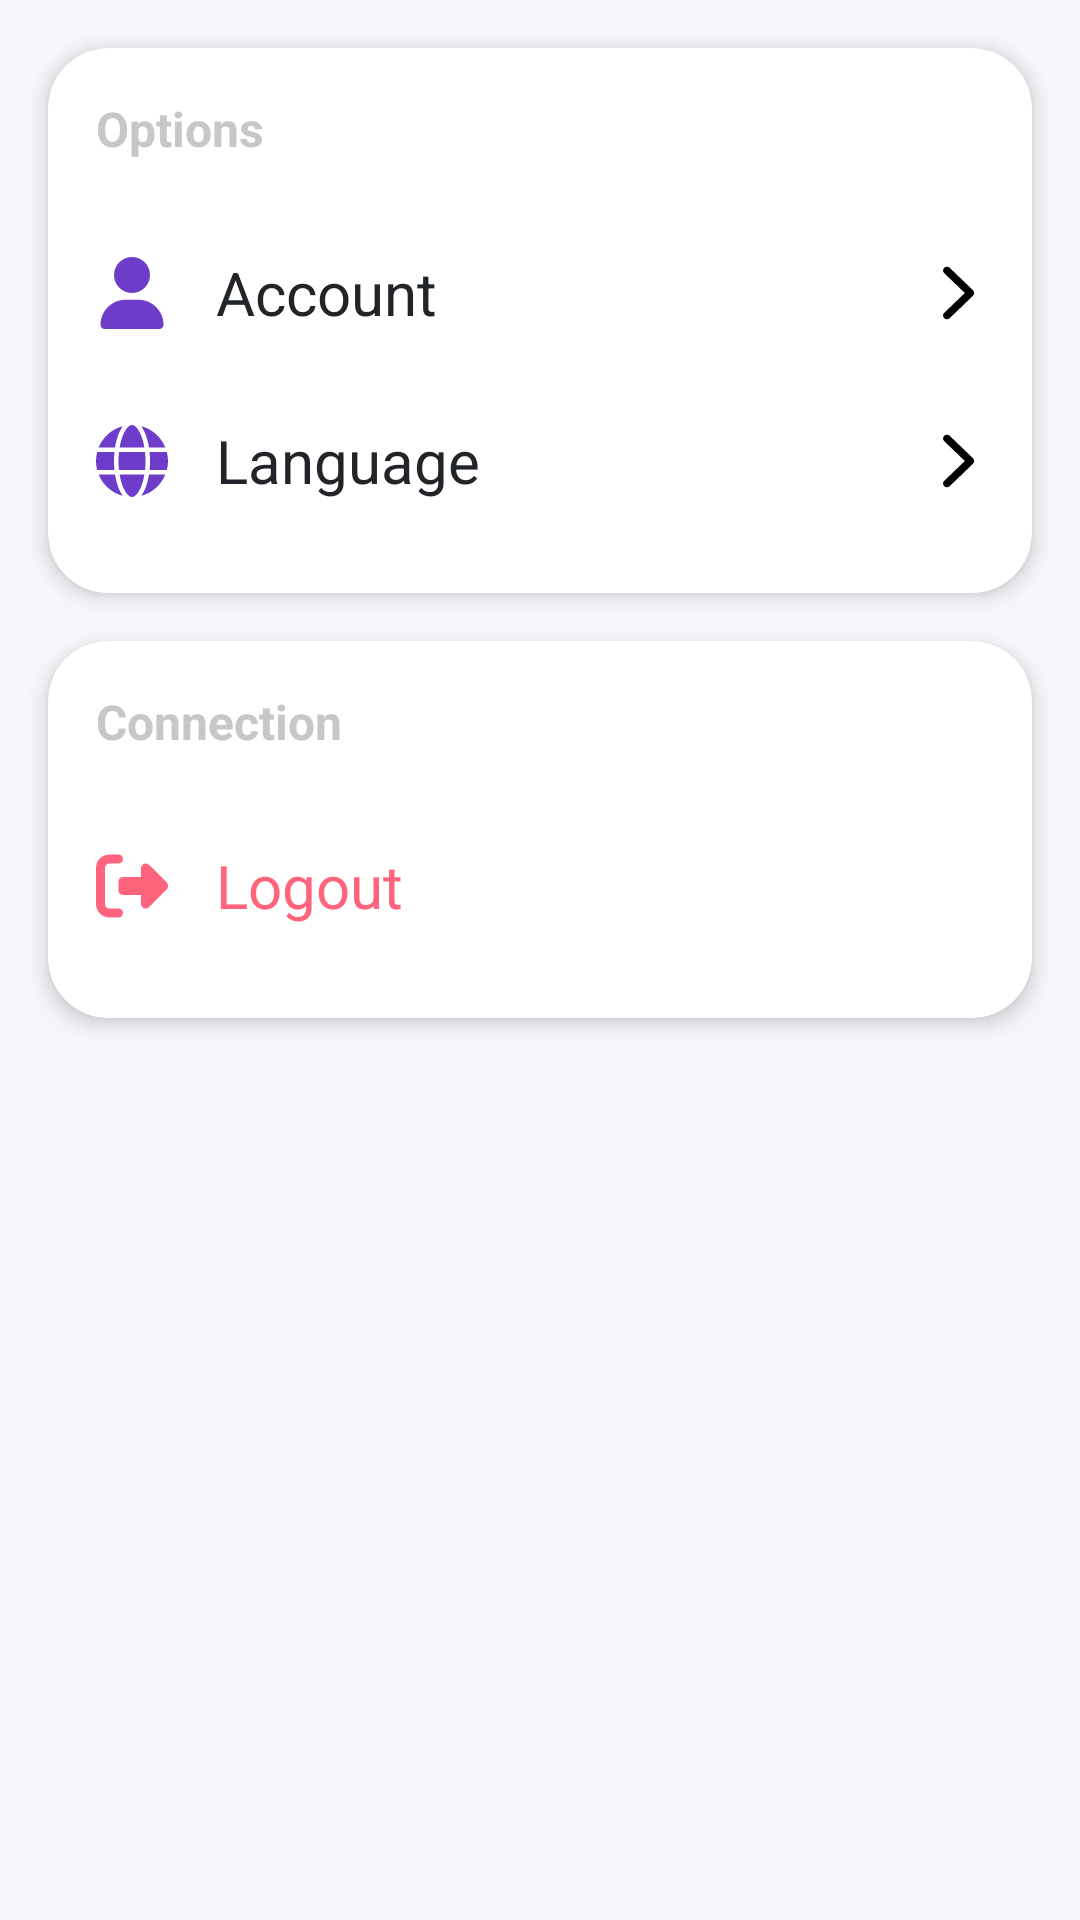

Write the Android layout XML for this screen, with the resource values it uses.
<!-- AndroidManifest.xml: application theme Theme.SeniorTracker -->
<!-- res/layout/fragment_settings.xml -->
<?xml version="1.0" encoding="utf-8"?>
<androidx.constraintlayout.widget.ConstraintLayout xmlns:android="http://schemas.android.com/apk/res/android"
    xmlns:app="http://schemas.android.com/apk/res-auto"
    xmlns:tools="http://schemas.android.com/tools"
    android:layout_width="match_parent"
    android:layout_height="match_parent"
    tools:context=".ui.settings.SettingsFragment">

    <com.google.android.material.card.MaterialCardView
        android:id="@+id/connection_card"
        android:layout_width="match_parent"
        android:layout_height="wrap_content"
        android:layout_margin="@dimen/fragment_padding"
        app:cardElevation="4dp"
        app:layout_constraintEnd_toEndOf="parent"
        app:layout_constraintStart_toStartOf="parent"
        app:layout_constraintTop_toTopOf="parent">

        <LinearLayout
            android:layout_width="match_parent"
            android:layout_height="wrap_content"
            android:orientation="vertical"
            android:paddingVertical="@dimen/fragment_padding">

            <com.google.android.material.textview.MaterialTextView
                android:layout_width="match_parent"
                android:layout_height="wrap_content"
                android:layout_marginHorizontal="@dimen/fragment_padding"
                android:layout_marginBottom="@dimen/fragment_padding"
                android:text="@string/options"
                android:textColor="@color/stGray3"
                android:textSize="16sp"
                android:textStyle="bold" />

            <RelativeLayout
                android:id="@+id/account_option"
                android:layout_width="match_parent"
                android:layout_height="wrap_content"
                android:orientation="horizontal">

                <com.google.android.material.imageview.ShapeableImageView
                    android:id="@+id/account_icon"
                    android:layout_width="24dp"
                    android:layout_height="24dp"
                    android:layout_alignParentStart="true"
                    android:layout_marginStart="16dp"
                    android:layout_marginTop="16dp"
                    android:layout_marginBottom="16dp"
                    android:layout_centerVertical="true"
                    android:src="@drawable/ic_account" />

                <com.google.android.material.textview.MaterialTextView
                    android:layout_width="wrap_content"
                    android:layout_height="wrap_content"
                    android:layout_marginStart="16dp"
                    android:layout_toRightOf="@+id/account_icon"
                    android:layout_centerVertical="true"
                    android:text="@string/account"
                    android:textColor="@color/stBlack"
                    android:textSize="20sp" />

                <com.google.android.material.imageview.ShapeableImageView
                    android:id="@+id/arrow_icon1"
                    android:layout_width="20dp"
                    android:layout_height="24dp"
                    android:layout_alignParentEnd="true"
                    android:layout_centerVertical="true"
                    android:layout_marginEnd="16dp"
                    android:src="@drawable/ic_arrow" />

            </RelativeLayout>

            <RelativeLayout
                android:id="@+id/language_option"
                android:layout_width="match_parent"
                android:layout_height="wrap_content"
                android:orientation="horizontal"
                app:layout_constraintEnd_toEndOf="parent"
                app:layout_constraintStart_toStartOf="parent"
                app:layout_constraintTop_toBottomOf="@id/account_option">

                <com.google.android.material.imageview.ShapeableImageView
                    android:id="@+id/language_icon"
                    android:layout_width="24dp"
                    android:layout_height="24dp"
                    android:layout_centerVertical="true"
                    android:layout_alignParentStart="true"
                    android:layout_marginStart="16dp"
                    android:layout_marginTop="16dp"
                    android:layout_marginBottom="16dp"
                    android:src="@drawable/ic_earth" />

                <com.google.android.material.textview.MaterialTextView
                    android:layout_width="wrap_content"
                    android:layout_height="wrap_content"
                    android:layout_marginStart="16dp"
                    android:layout_centerVertical="true"
                    android:layout_toRightOf="@+id/language_icon"
                    android:text="@string/language"
                    android:textColor="@color/stBlack"
                    android:textSize="20sp" />

                <com.google.android.material.imageview.ShapeableImageView
                    android:id="@+id/arrow_icon2"
                    android:layout_width="20dp"
                    android:layout_height="24dp"
                    android:layout_alignParentEnd="true"
                    android:layout_centerVertical="true"
                    android:layout_marginEnd="16dp"
                    android:src="@drawable/ic_arrow" />

            </RelativeLayout>

        </LinearLayout>

    </com.google.android.material.card.MaterialCardView>

    <com.google.android.material.card.MaterialCardView
        android:layout_width="match_parent"
        android:layout_height="wrap_content"
        android:layout_margin="@dimen/fragment_padding"
        app:cardElevation="4dp"
        app:layout_constraintTop_toBottomOf="@+id/connection_card"
        app:layout_constraintEnd_toEndOf="parent"
        app:layout_constraintStart_toStartOf="parent">

        <LinearLayout
            android:layout_width="match_parent"
            android:layout_height="wrap_content"
            android:orientation="vertical"
            android:paddingVertical="@dimen/fragment_padding">

            <com.google.android.material.textview.MaterialTextView
                android:layout_width="match_parent"
                android:layout_height="wrap_content"
                android:layout_marginHorizontal="@dimen/fragment_padding"
                android:layout_marginBottom="@dimen/fragment_padding"
                android:text="@string/connection"
                android:textColor="@color/stGray3"
                android:textSize="16sp"
                android:textStyle="bold" />

            <RelativeLayout
                android:id="@+id/exit_option"
                android:layout_width="match_parent"
                android:layout_height="wrap_content"
                android:orientation="horizontal">

                <com.google.android.material.imageview.ShapeableImageView
                    android:id="@+id/exit_icon"
                    android:layout_width="24dp"
                    android:layout_height="24dp"
                    android:layout_alignParentStart="true"
                    android:layout_marginStart="16dp"
                    android:layout_marginTop="16dp"
                    android:layout_marginBottom="16dp"
                    android:src="@drawable/ic_exit" />

                <com.google.android.material.textview.MaterialTextView
                    android:layout_width="wrap_content"
                    android:layout_height="wrap_content"
                    android:layout_marginStart="16dp"
                    android:layout_centerVertical="true"
                    android:layout_toRightOf="@+id/exit_icon"
                    android:text="@string/logout"
                    android:textColor="@color/stRedError"
                    android:textSize="20sp" />

            </RelativeLayout>

        </LinearLayout>

    </com.google.android.material.card.MaterialCardView>


</androidx.constraintlayout.widget.ConstraintLayout>
<!-- resources referenced by this layout -->
<resources>
  <color name="stBlack">#212529</color>
  <color name="stGray3">#C7C7C7</color>
  <color name="stRedError">#FF647C</color>
  <dimen name="fragment_padding">16dp</dimen>
  <string name="account">Account</string>
  <string name="connection">Connection</string>
  <string name="language">Language</string>
  <string name="logout">Logout</string>
  <string name="options">Options</string>
  <color name="stMain">#6D3DCA</color>
  <color name="white">#FFFFFFFF</color>
  <color name="stMainSecondary">#552CFF</color>
  <color name="bgColor">#F6F7FA</color>
  <style name="Widget.App.Button.TextButton" parent="Widget.MaterialComponents.Button.TextButton">
          <item name="materialThemeOverlay">@style/ThemeOverlay.App.Button.TextButton</item>
          <item name="shapeAppearance">@style/ShapeAppearance.App.MediumComponent</item>
      </style>
  <style name="Widget.App.Button.OutlinedButton" parent="Widget.MaterialComponents.Button.OutlinedButton">
          <item name="materialThemeOverlay">@style/ThemeOverlay.App.Button.TextButton</item>
      </style>
  <style name="Widget.App.Button" parent="Widget.MaterialComponents.Button">
          <item name="materialThemeOverlay">@style/ThemeOverlay.App.Button</item>
          <item name="android:textAppearance">@style/MaterialAlertDialog.Material3.Body.Text</item>
          <item name="android:textSize">16sp</item>
          <item name="cornerRadius">100dp</item>
          <item name="android:paddingTop">16dp</item>
          <item name="android:paddingBottom">16dp</item>
          <item name="android:paddingStart">24dp</item>
          <item name="android:paddingEnd">24dp</item>
      </style>
  <style name="StCardView" parent="Widget.MaterialComponents.CardView">
          <item name="materialThemeOverlay">@style/ThemeOverlay.App.Card</item>
          <item name="cardCornerRadius">20dp</item>
          <item name="cardElevation">12dp</item>
      </style>
  <style name="Widget.MyApp.BottomNavigationView" parent="Widget.MaterialComponents.BottomNavigationView">
          <item name="android:colorPrimary">@color/white</item>
          <item name="backgroundColor">@color/white</item>
          <item name="itemTextColor">@drawable/navbar_item_tint</item>
          <item name="itemIconTint">@drawable/navbar_item_tint</item>
          <item name="itemRippleColor">@null</item>
          <item name="materialThemeOverlay">@style/ThemeOverlay.App.BottomNavigationView</item>
      </style>
  <style name="ThemeOverlay.App.Button.TextButton" parent="">
          <item name="colorPrimary">@color/stMain</item>
      </style>
  <style name="ShapeAppearance.App.MediumComponent" parent="ShapeAppearance.MaterialComponents.MediumComponent">
          <item name="cornerSize">0dp</item>
      </style>
  <style name="ThemeOverlay.App.Button" parent="">
          <item name="colorPrimary">@color/stMain</item>
          <item name="colorOnPrimary">@color/white</item>
      </style>
  <style name="ThemeOverlay.App.Card" parent="">
          <item name="colorPrimary">@color/white</item>
          <item name="colorSurface">@color/white</item>
          <item name="colorOnSurface">@color/stBlack</item>
      </style>
  <!-- drawable navbar_item_tint (drawable) -->
  <?xml version="1.0" encoding="utf-8"?>
  <selector xmlns:android="http://schemas.android.com/apk/res/android">
      <item android:alpha="1.0" android:color="@color/stMain" android:state_checked="true" />
      <item android:color="@color/neutral" android:state_enabled="false" />
      <item android:alpha="1.0" android:color="?attr/colorOnSurface" />
  </selector>
  <style name="ThemeOverlay.App.BottomNavigationView" parent="">
          <item name="colorPrimary">@color/white</item>
          <item name="colorOnPrimary">@color/stBlack</item>
      </style>
  <color name="neutral">#999999</color>
</resources>
